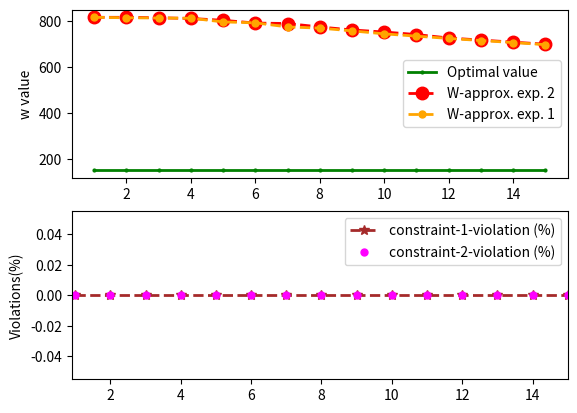

Recreate this plot in Python.
import numpy as np
import pandas as pd
import random
import matplotlib.pyplot as plt


#w_approach = [305, 305, 299, 293, 287, 281, 275, 269, 263, 257, 251, 245, 239, 233, 227, 221, 215, 215, 209, 209, 203, 203, 197, 197, 191, 191, 186, 186, 185, 179]
#maxC = [305, 299, 293, 287, 281, 275, 269, 263, 257, 251, 245, 239, 233, 227, 221, 215, 215, 209, 209, 203, 203, 197, 197, 191, 191, 186, 186, 185, 179, 179]
#w_approach = [305, 305, 299, 293, 287, 281, 275, 269, 263, 257, 251, 245, 239, 233, 227]
#w_approach1 = [305, 305, 304, 303, 300, 296, 281, 275, 264, 262, 257, 257, 257, 250, 250]

#w_approach = [816, 816, 814, 811, 803, 791, 789, 774, 761, 752, 741, 726, 717, 708, 699, 690, 681, 672, 663, 654, 653, 653, 653, 653, 653, 652, 652, 652, 651, 651]
w_approach1 = [816, 816, 814, 811, 803, 791, 789, 774, 761, 752, 741, 726, 717, 708, 699]
w_approach = [816, 814, 813, 812, 796, 792, 774, 769, 757, 744, 734, 724, 715, 706, 697]
#maxC = [816, 814, 811, 803, 791, 789, 774, 761, 752, 741, 726, 717, 708, 699, 690, 681, 672, 663, 654, 653, 653, 653, 653, 653, 652, 652, 652, 651, 651, 651]

#w_approach = [1616, 1614, 1613, 1612, 1604, 1593, 1583, 1573, 1564, 1554, 1543, 1536, 1526, 1515, 1505, 1498, 1487, 1477, 1467, 1458]
#maxC = [1614, 1613, 1612, 1604, 1593, 1583, 1573, 1564, 1554, 1543, 1536, 1526, 1515, 1505, 1498, 1487, 1477, 1467, 1458, 1449]


maxC = []

constraints_1 = [0 for i in range(len(w_approach))]
constraints_2 = [0 for i in range(len(w_approach))]
w_star = 151

fig, (ax1, ax2) = plt.subplots(2)
x_ticks = [i+1 for i in range(len(w_approach))]
print(x_ticks)
ax1.plot(x_ticks, [w_star for i in range(len(x_ticks))], linewidth = 2, marker='o', markersize=2, color="green", label = "Optimal value")
ax1.plot(x_ticks, w_approach1, linestyle='dashed', linewidth = 2, marker='o', markersize=9, color="red", label = "W-approx. exp. 2")
ax1.plot(x_ticks, w_approach, linestyle='dashed', linewidth = 2, marker='o', markersize=5, color="orange", label = "W-approx. exp. 1")

if len(maxC) != 0:
    ax1.plot(x_ticks, maxC, linestyle='dashed', color="black", linewidth = 2, marker='o', markersize=5, label = "max - C")
    #ax2.plot(x_ticks, violation, linestyle = 'None', color="red", marker='+', markersize=12, label = "Violation (T/F)")


ax2.plot(x_ticks, constraints_1, linestyle = 'dashed', linewidth = 2, color="brown", marker='*', markersize=7, label = "constraint-1-violation (%)")
if len(constraints_2) != 0:
    ax2.plot(x_ticks, constraints_2, linestyle = 'None', color="magenta", marker='o', markersize=5, label = "constraint-2-violation (%)")

ax1.set_ylabel("w value")
ax2.set_ylabel("Violations(%)")
plt.xlim(0.9,len(w_approach))

ax1.legend()
ax2.legend()

#ax1.legend(loc='upper center', bbox_to_anchor=(0.5, -0.05),
#        fancybox=True, shadow=True, ncol=5)

#ax2.legend(loc='upper center', bbox_to_anchor=(0.5, 1.05),
#        ncol=3, fancybox=True, shadow=True)
plt.show()